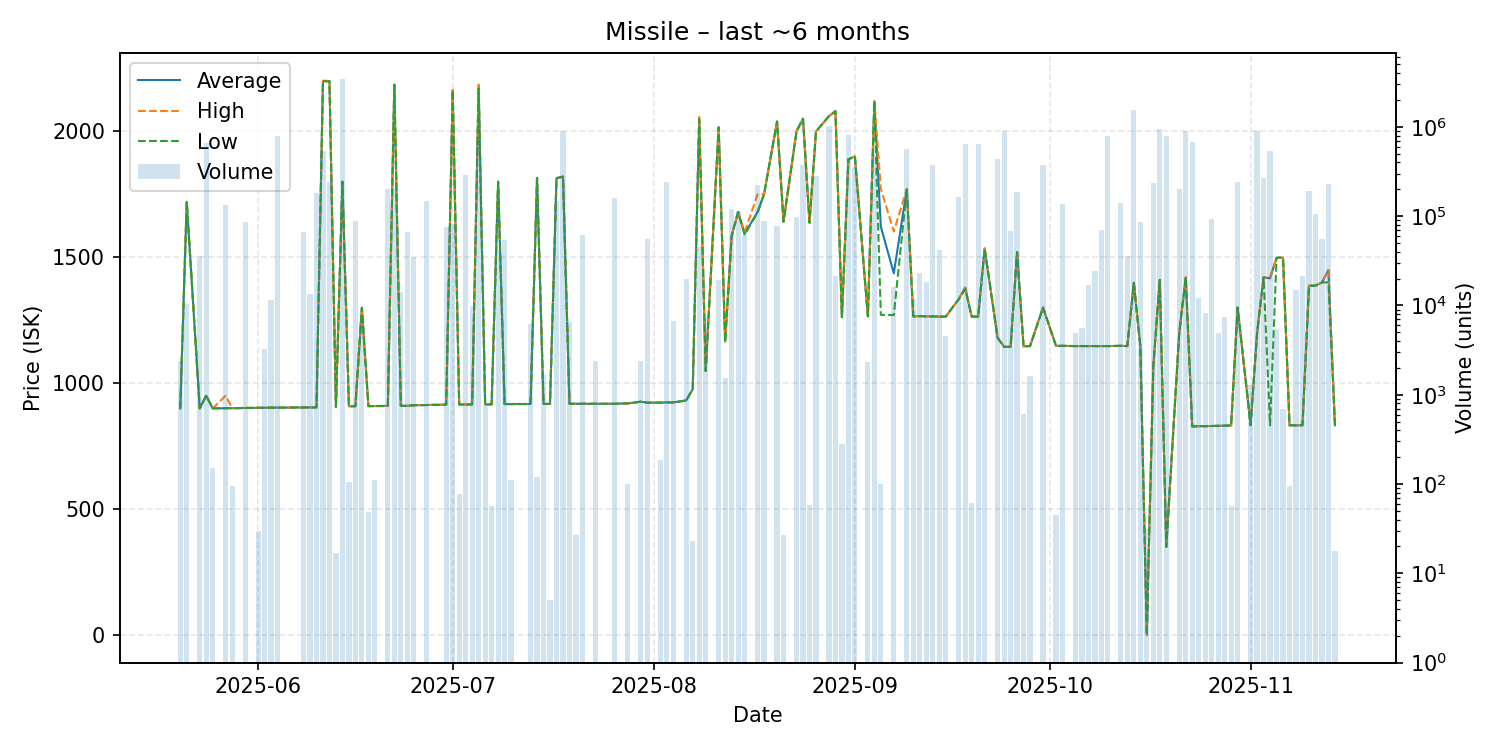

Source data for this figure (header and first rows):
date, average, highest, lowest, order_count, volume
2025-05-20, 899.4, 899.4, 899.4, 2, 2388
2025-05-21, 1720, 1720, 1720, 3, 10431
2025-05-23, 899.6, 899.6, 899.6, 2, 35479
2025-05-24, 950.0, 950.0, 950.0, 8, 657654
2025-05-25, 899.6, 899.6, 899.6, 3, 150
2025-05-27, 899.9, 949.8, 899.8, 4, 135047
2025-05-28, 900.4, 900.4, 900.4, 1, 96
2025-05-30, 901.2, 901.2, 901.2, 2, 85897
2025-06-01, 901.9, 901.9, 901.9, 1, 30
2025-06-02, 902.3, 902.3, 902.3, 2, 3265
2025-06-03, 902.6, 902.6, 902.6, 2, 11601
2025-06-04, 902.6, 902.6, 902.6, 5, 782529
2025-06-08, 903.2, 903.2, 903.2, 2, 66430
2025-06-09, 903.3, 903.3, 903.3, 1, 13557
2025-06-10, 903.5, 903.5, 903.5, 4, 181702
2025-06-11, 2200, 2201, 2199, 7, 542176
2025-06-12, 2199, 2200, 2198, 3, 240800
2025-06-13, 904.9, 904.9, 904.9, 1, 17
2025-06-14, 1800, 1800, 1800, 5, 3432987
2025-06-15, 908.2, 908.2, 908.2, 2, 105
2025-06-16, 908.2, 908.2, 908.2, 7, 88397
2025-06-17, 1299, 1299, 1299, 2, 6461
2025-06-18, 908.5, 908.5, 908.5, 1, 49
2025-06-19, 908.7, 908.7, 908.7, 2, 110
2025-06-21, 909.4, 909.4, 909.4, 5, 201726
2025-06-22, 2185, 2185, 2185, 6, 200095
2025-06-23, 909.8, 909.8, 909.8, 2, 14184
2025-06-24, 909.8, 909.8, 909.8, 4, 66962
2025-06-25, 912.0, 912.0, 912.0, 3, 34886
2025-06-27, 912.9, 912.9, 912.9, 3, 149723
2025-06-30, 914.4, 914.4, 914.4, 2, 76555
2025-07-01, 2164, 2164, 2164, 8, 81194
2025-07-02, 915.2, 915.2, 915.2, 1, 78
2025-07-03, 915.2, 915.2, 915.2, 7, 290804
2025-07-04, 915.2, 915.2, 915.2, 4, 9928
2025-07-05, 2183, 2185, 2170, 11, 653725
2025-07-06, 915.3, 915.3, 915.3, 2, 771
2025-07-07, 915.6, 915.6, 915.6, 1, 56
2025-07-08, 1800, 1800, 1800, 5, 41395
2025-07-09, 916.6, 916.6, 916.6, 1, 54186
2025-07-10, 916.7, 916.7, 916.7, 2, 110
2025-07-13, 917.0, 917.0, 917.0, 1, 6274
2025-07-14, 1815, 1815, 1815, 3, 119
2025-07-15, 917.3, 917.3, 917.3, 2, 1680
2025-07-16, 917.3, 917.3, 917.3, 2, 5
2025-07-17, 1814, 1814, 1814, 6, 149492
2025-07-18, 1820, 1820, 1820, 6, 904826
2025-07-19, 917.8, 917.8, 917.8, 1, 6484
2025-07-20, 917.8, 917.8, 917.8, 1, 27
2025-07-21, 918.0, 918.0, 918.0, 1, 61168
2025-07-23, 918.0, 918.0, 918.0, 3, 2389
2025-07-26, 917.9, 917.9, 917.9, 4, 158625
2025-07-28, 919.4, 919.4, 919.4, 1, 100
2025-07-30, 926.1, 926.1, 926.1, 1, 2417
2025-07-31, 922.3, 922.3, 922.3, 5, 55693
2025-08-02, 922.3, 922.3, 922.3, 2, 188
2025-08-03, 923.3, 923.3, 923.3, 2, 243400
2025-08-04, 923.3, 923.3, 923.3, 1, 6724
2025-08-06, 931.1, 931.1, 931.1, 1, 19748
2025-08-07, 976.1, 976.1, 976.1, 1, 23
... 83 more rows
